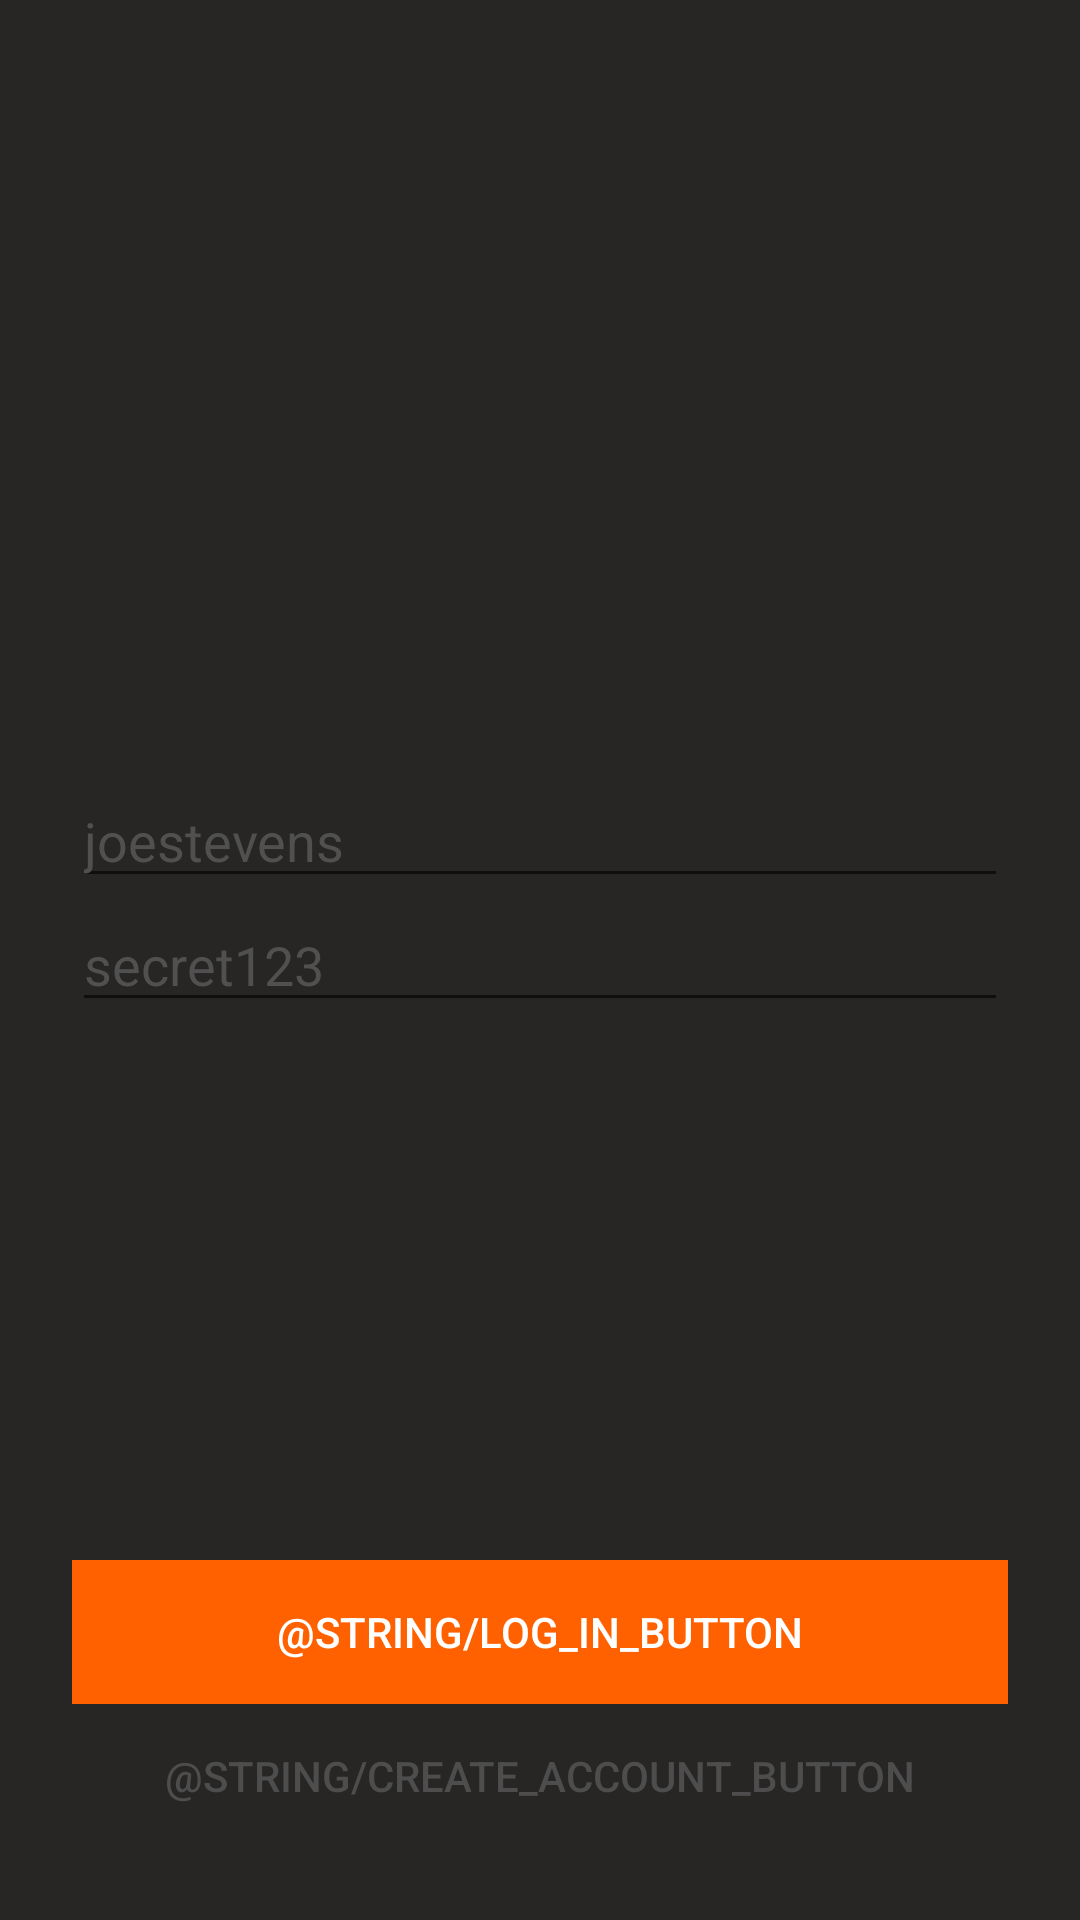

Here is an Android app screen rendered from its layout file. Give the layout XML and the strings, colors and styles it references.
<!-- AndroidManifest.xml: application theme AppTheme -->
<!-- res/layout/activity_log_in.xml -->
<?xml version="1.0" encoding="utf-8"?>
<RelativeLayout xmlns:android="http://schemas.android.com/apk/res/android"
    xmlns:tools="http://schemas.android.com/tools"
    android:layout_width="match_parent"
    android:layout_height="match_parent"
    android:paddingBottom="@dimen/activity_vertical_margin"
    android:paddingLeft="@dimen/activity_horizontal_margin"
    android:paddingRight="@dimen/activity_horizontal_margin"
    android:paddingTop="@dimen/activity_vertical_margin"
    android:orientation="vertical"
    android:background="@color/bg"
    tools:context="com.tomaszow.hackathon.hackathon.activities.LogInActivity">

    <EditText
        style="@style/EditTextLogin"
        android:text="joestevens"
        android:id="@+id/activityLogIn_EditText_Email"
        android:layout_above="@+id/activityLogIn_EditText_Password"
        android:layout_alignParentStart="true" />
    <EditText
        style="@style/EditTextLogin"
        android:text="secret123"
        android:id="@+id/activityLogIn_EditText_Password"
        android:layout_centerVertical="true"
        android:layout_alignParentStart="true" />

    <Button
        style="@style/ButtonLogInActivity"
        android:text="@string/log_in_button"
        android:id="@+id/activityLogIn_Button_LogIn"
        android:layout_above="@+id/activityLogIn_Button_Register"
        android:layout_alignParentStart="true" />

    <Button
        style="@style/ButtonLogInActivity"
        android:background="@color/bg"
        android:text="@string/create_account_button"
        android:textColor="#4d4d4d"
        android:id="@+id/activityLogIn_Button_Register"
        android:layout_alignParentBottom="true"
        android:layout_alignParentStart="true" />
</RelativeLayout>
<!-- resources referenced by this layout -->
<resources>
  <color name="bg">#272625</color>
  <dimen name="activity_horizontal_margin">24dp</dimen>
  <dimen name="activity_vertical_margin">24dp</dimen>
  <style name="ButtonLogInActivity" parent="Base.Widget.AppCompat.Button">
          <item name="android:layout_gravity">center_horizontal</item>
          <item name="android:layout_width">match_parent</item>
          <item name="android:layout_height">wrap_content</item>
          <item name="android:background">@color/orange</item>
          <item name="android:textColor">@color/white</item>
  
      </style>
  <style name="EditTextLogin" parent="Widget.AppCompat.EditText">
          <item name="android:layout_width">match_parent</item>
          <item name="android:layout_height">wrap_content</item>
          <item name="android:textColor">#505050</item>
          <item name="colorControlNormal">#7a7a7a</item>
          <item name="colorControlActivated">#ff6a00</item>
          <item name="colorControlHighlight">#ff6a00</item>
          <item name="android:singleLine">true</item>
  
      </style>
  <style name="AppTheme" parent="Theme.AppCompat.Light.DarkActionBar">
          
          <item name="colorPrimary">#ff6a00</item>
          <item name="colorPrimaryDark">#db5f06</item>
          <item name="colorAccent">#ff6a00</item>
      </style>
  <color name="orange">#ff6100</color>
  <color name="white">#fff</color>
</resources>
